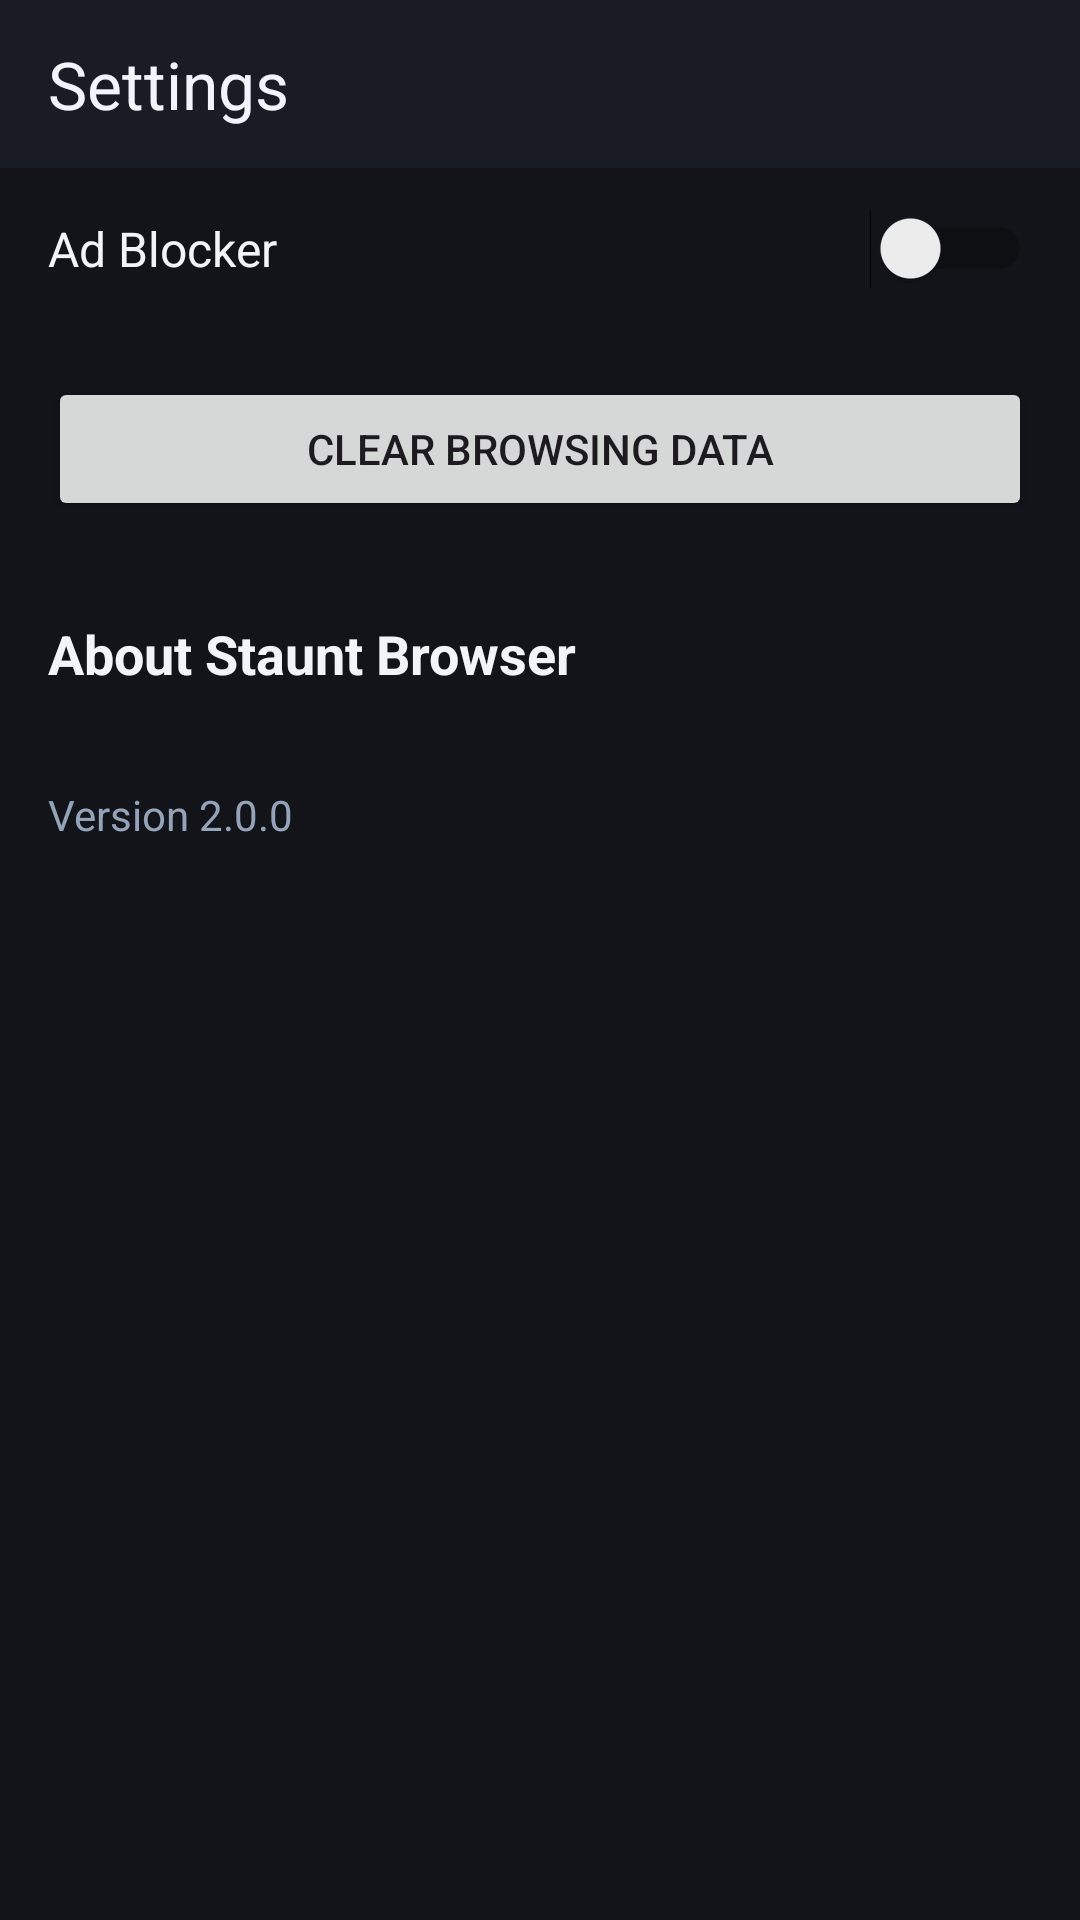

Produce the Android XML layout that renders to this screen, including the resource entries it uses.
<!-- AndroidManifest.xml: activity theme Theme.StauntBrowser -->
<!-- res/layout/activity_settings.xml -->
<?xml version="1.0" encoding="utf-8"?>
<LinearLayout xmlns:android="http://schemas.android.com/apk/res/android"
    android:layout_width="match_parent"
    android:layout_height="match_parent"
    android:background="@color/staunt_bg_canvas"
    android:orientation="vertical">

    <androidx.appcompat.widget.Toolbar
        android:id="@+id/settingsToolbar"
        android:layout_width="match_parent"
        android:layout_height="56dp"
        android:background="@color/staunt_bg_toolbar"
        app:title="@string/settings"
        app:titleTextColor="@color/staunt_text_white"
        xmlns:app="http://schemas.android.com/apk/res-auto" />

    <ScrollView
        android:layout_width="match_parent"
        android:layout_height="match_parent">
        <LinearLayout
            android:layout_width="match_parent"
            android:layout_height="wrap_content"
            android:orientation="vertical">
            <Switch
                android:id="@+id/swAdBlocker"
                android:layout_width="match_parent"
                android:layout_height="wrap_content"
                android:padding="16dp"
                android:text="@string/ad_blocker"
                android:textColor="@color/staunt_text_white"
                android:textSize="16sp" />
            <Button
                android:id="@+id/btnClearData"
                android:layout_width="match_parent"
                android:layout_height="wrap_content"
                android:layout_margin="16dp"
                android:text="@string/clear_data" />
            <TextView
                android:layout_width="match_parent"
                android:layout_height="wrap_content"
                android:padding="16dp"
                android:text="@string/about"
                android:textColor="@color/staunt_text_white"
                android:textSize="18sp"
                android:textStyle="bold" />
            <TextView
                android:id="@+id/tvVersion"
                android:layout_width="match_parent"
                android:layout_height="wrap_content"
                android:padding="16dp"
                android:text="@string/version"
                android:textColor="@color/staunt_text_dim" />
        </LinearLayout>
    </ScrollView>
</LinearLayout>
<!-- resources referenced by this layout -->
<resources>
  <color name="staunt_bg_canvas">#12141a</color>
  <color name="staunt_bg_toolbar">#1a1c24</color>
  <color name="staunt_text_dim">#94a3b8</color>
  <color name="staunt_text_white">#f1f5f9</color>
  <string name="about">About Staunt Browser</string>
  <string name="ad_blocker">Ad Blocker</string>
  <string name="clear_data">Clear browsing data</string>
  <string name="settings">Settings</string>
  <string name="version">Version 2.0.0</string>
  <style name="Theme.StauntBrowser" parent="Theme.Material3.DayNight.NoActionBar">
          <item name="colorPrimary">@color/staunt_accent</item>
          <item name="colorPrimaryDark">@color/staunt_bg_canvas</item>
          <item name="colorAccent">@color/staunt_accent</item>
          <item name="android:windowBackground">@color/staunt_bg_canvas</item>
          <item name="android:statusBarColor">@color/staunt_bg_toolbar</item>
          <item name="android:navigationBarColor">@color/staunt_bg_canvas</item>
          <item name="android:windowLightStatusBar">false</item>
      </style>
  <color name="staunt_accent">#3b82f6</color>
</resources>
